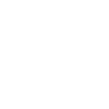
t = 0.00 s
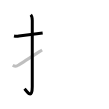
t = 2.25 s
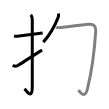
t = 4.50 s
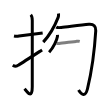
t = 6.50 s
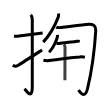
t = 8.75 s
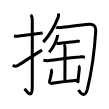
t = 11.00 s

The animated SVG that drew these frames (rendered in a browser with its animation timeline set to each time). Animation: 11 SMIL elements (animate=11); one cycle of 11.00 s.

<svg width="109px" height="109px" viewBox="0 0 px 109px" xmlns="http://www.w3.org/2000/svg" xmlns:xlink="http://www.w3.org/1999/xlink" xml:space="preserve" version="1.1"  baseProfile="full">
<path d="M14,35.92c1.68,0.36,3.34,0.37,4.99,0.05c5.77-0.76,15.28-1.9,23.67-2.97" style="fill:none;stroke:black;stroke-width:3;opacity:0">
  <animate attributeType="CSS" attributeName="opacity" from="0" to="1" begin="0s" dur="1s" repeatCount="0" fill="freeze" />
</path>
<path d="M30.77,14.75c1.05,1.05,1.51,2.74,1.51,5.77c0,15.23-0.01,54.71-0.01,66.15c0,14.25-6.32,3.53-7.77,2" style="fill:none;stroke:black;stroke-width:3;opacity:0">
  <animate attributeType="CSS" attributeName="opacity" from="0" to="1" begin="1s" dur="1s" repeatCount="0" fill="freeze" />
</path>
<path d="M12.75,65.25c2.12,1.32,3.97,1.31,5.56-0.03c4.97-3.09,17.81-11.44,23.78-15.31" style="fill:none;stroke:black;stroke-width:3;opacity:0">
  <animate attributeType="CSS" attributeName="opacity" from="0" to="1" begin="2s" dur="1s" repeatCount="0" fill="freeze" />
</path>
<path d="M58.52,13.5c0.12,1.33,0.13,2.66-0.35,3.89C55.62,23.88,50.75,34,43.25,42.13" style="fill:none;stroke:black;stroke-width:3;opacity:0">
  <animate attributeType="CSS" attributeName="opacity" from="0" to="1" begin="3s" dur="1s" repeatCount="0" fill="freeze" />
</path>
<path d="M56.25,27c0.99,0.75,3.3,0.68,4.95,0.5C68,26.75,81,25,88.9,24.25c4.89-0.46,7.11,2.26,6.85,6.5C94.5,51.25,93,66,87.5,88.75c-2.03,8.38-5.75,6.5-8.97,1.25" style="fill:none;stroke:black;stroke-width:3;opacity:0">
  <animate attributeType="CSS" attributeName="opacity" from="0" to="1" begin="4s" dur="1s" repeatCount="0" fill="freeze" />
</path>
<path d="M57.49,34.89c0.02,0.41,0.05,1.05-0.05,1.64c-0.57,3.46-3.85,11.05-8.33,15.7" style="fill:none;stroke:black;stroke-width:3;opacity:0">
  <animate attributeType="CSS" attributeName="opacity" from="0" to="1" begin="5s" dur="1s" repeatCount="0" fill="freeze" />
</path>
<path d="M56.61,43.18c1.25,0.34,2.5,0.37,3.75,0.08c5.42-0.66,10.63-1.39,15.8-1.87c1.46-0.14,2.46-0.26,3.61,0" style="fill:none;stroke:black;stroke-width:3;opacity:0">
  <animate attributeType="CSS" attributeName="opacity" from="0" to="1" begin="6s" dur="1s" repeatCount="0" fill="freeze" />
</path>
<path d="M43.38,60.27c1.91,0.44,3.84,0.6,5.75,0.29c10.37-1.68,21.58-2.84,30.49-3.64c1.76-0.25,3.51-0.16,5.26,0.27" style="fill:none;stroke:black;stroke-width:3;opacity:0">
  <animate attributeType="CSS" attributeName="opacity" from="0" to="1" begin="7s" dur="1s" repeatCount="0" fill="freeze" />
</path>
<path d="M63.99,44.54c0.8,0.8,1.04,2.14,1.04,3.25c0,3.9-0.13,27.33-0.13,32.56" style="fill:none;stroke:black;stroke-width:3;opacity:0">
  <animate attributeType="CSS" attributeName="opacity" from="0" to="1" begin="8s" dur="1s" repeatCount="0" fill="freeze" />
</path>
<path d="M50.8,69.19c0.69,0.69,0.97,1.69,0.78,2.7c-0.58,3.11-1.12,6.47-2,9.28c-0.46,1.46,0.82,2.52,2.65,2.15c7.27-1.44,12.27-2.19,24.98-3.18" style="fill:none;stroke:black;stroke-width:3;opacity:0">
  <animate attributeType="CSS" attributeName="opacity" from="0" to="1" begin="9s" dur="1s" repeatCount="0" fill="freeze" />
</path>
<path d="M78.48,65.81c0.44,0.3,0.94,2.19,0.87,2.78c-0.43,3.6-0.86,7.83-1.58,14.54" style="fill:none;stroke:black;stroke-width:3;opacity:0">
  <animate attributeType="CSS" attributeName="opacity" from="0" to="1" begin="10s" dur="1s" repeatCount="0" fill="freeze" />
</path>
</svg>
